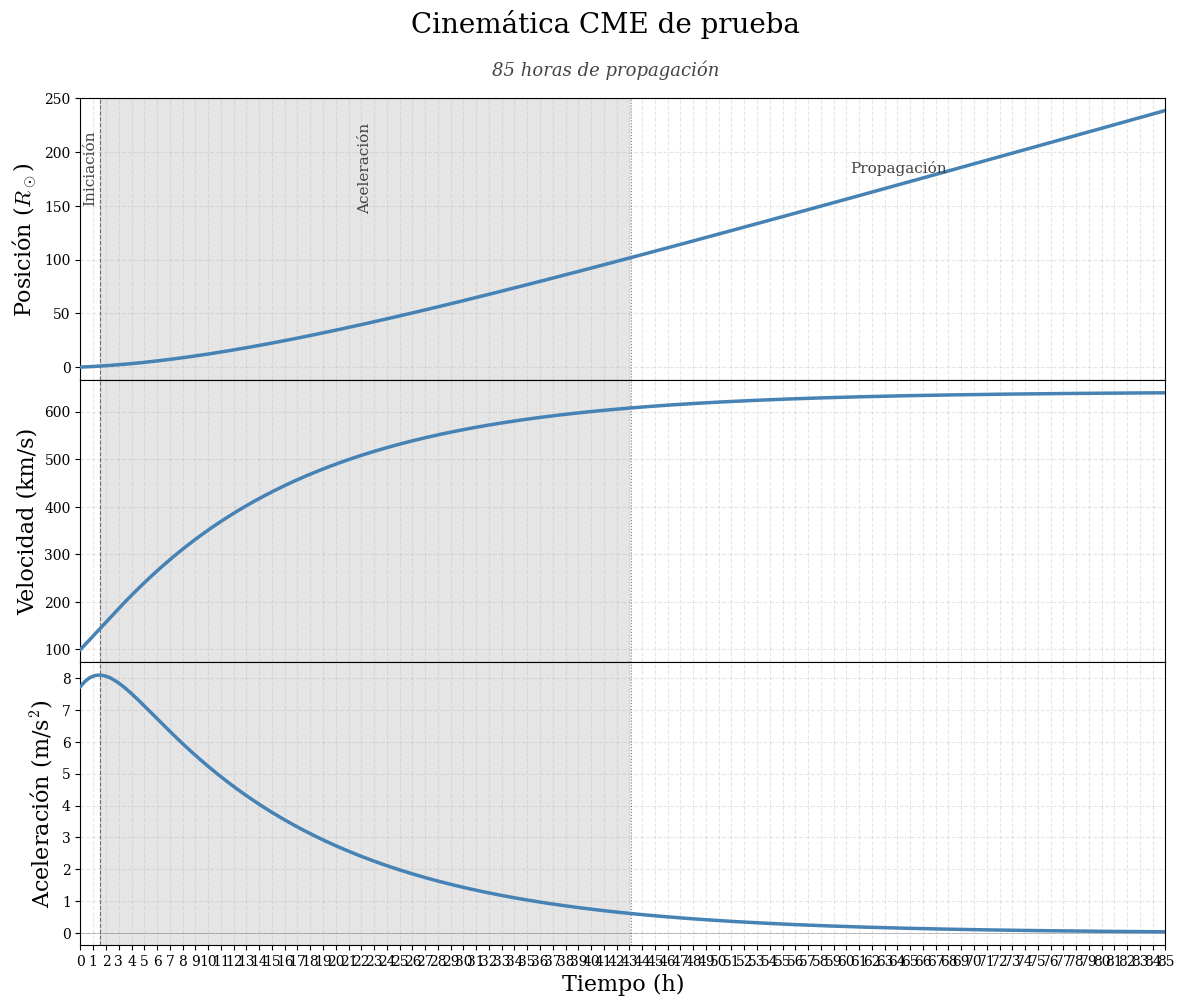
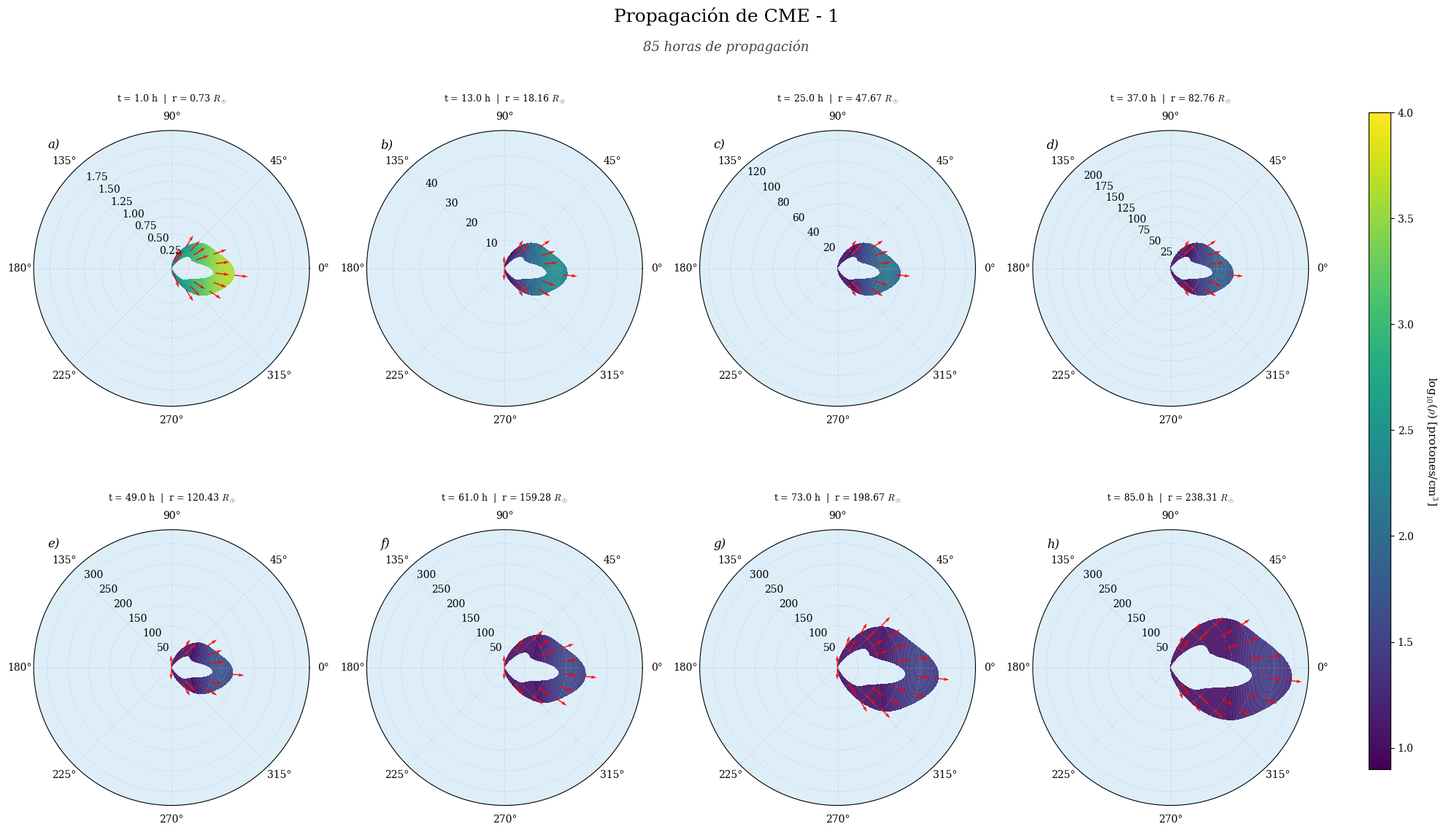

Here is the Python script that generated these plots, in order:
import numpy as np
import matplotlib.pyplot as plt
from scipy.integrate import quad
import matplotlib

# ──────────────────────────────────────────────────────────────────────────────
# CONFIGURACIÓN GLOBAL DE FUENTES
# ──────────────────────────────────────────────────────────────────────────────
matplotlib.rcParams['font.family'] = 'serif'
matplotlib.rcParams['font.serif'] = ['Computer Modern Roman', 'DejaVu Serif']
matplotlib.rcParams['mathtext.fontset'] = 'cm'
matplotlib.rcParams['axes.titleweight'] = 'normal'

# ──────────────────────────────────────────────────────────────────────────────
# CONSTANTES
# ──────────────────────────────────────────────────────────────────────────────
R_SOL_KM       = 695700
R_SOL_STR      = r'$R_\odot$'
DENSIDAD_FONDO = 10
T_HORAS        = 85
FACTOR_ESCALA  = R_SOL_KM
DMIN_OVERRIDE  = 0.9 # límite inferior: log10(densidad)
DMAX_OVERRIDE  = 4 # límite superior: log10(densidad)

# ──────────────────────────────────────────────────────────────────────────────
# PARÁMETROS FÍSICOS CME-1
# ──────────────────────────────────────────────────────────────────────────────
tr1, td1   = 6900, 55600
ar1, ad1   = 0.034, 0.01
v01, x01   = 100, 100000
R_CME_INICIAL = 5.2
SEMILLA     = 435
COLOR_CINE  = 'steelblue'

# ──────────────────────────────────────────────────────────────────────────────
# FUNCIONES CINEMÁTICAS
# ──────────────────────────────────────────────────────────────────────────────
def aceleracion(s):
    return (ar1 * ad1) / (ad1 * np.exp(-s / tr1) + ar1 * np.exp(s / td1))

def velocidad(t):
    if t <= 0:
        return v01
    return v01 + quad(aceleracion, 0, t)[0]

def posicion(t):
    if t == 0:
        return x01
    tiempos_int = np.linspace(0, t, 100)
    vels = np.array([v01 + (quad(aceleracion, 0, ti)[0] if ti > 0 else 0)
                     for ti in tiempos_int])
    return x01 + np.trapz(vels, tiempos_int)

# ──────────────────────────────────────────────────────────────────────────────
# MORFOLOGÍA (coordenadas polares)
# ──────────────────────────────────────────────────────────────────────────────
rng = np.random.default_rng(seed=SEMILLA)
N_MODOS    = 7
amp_ext    = rng.uniform(0.03, 0.08, N_MODOS)
fase_ext   = rng.uniform(0, 2*np.pi, N_MODOS)
amp_gros   = rng.uniform(0.02, 0.07, N_MODOS)
fase_gros  = rng.uniform(0, 2*np.pi, N_MODOS)
asimetria  = rng.uniform(0.85, 1.15)
N_FIL      = rng.integers(2, 5)
ang_fil    = rng.uniform(-np.pi/2, np.pi/2, N_FIL)
amp_fil    = rng.uniform(0.10, 0.20, N_FIL)
ancho_fil  = rng.uniform(0.30, 0.45, N_FIL)

def _ruido_fourier(theta_arr, amps, fases):
    ruido = np.zeros_like(theta_arr)
    for k, (a, ph) in enumerate(zip(amps, fases), start=2):
        ruido += a * np.cos(k * theta_arr + ph)
    return ruido

def _filamentos(theta_arr):
    fil = np.zeros_like(theta_arr)
    for ang, amp, ancho in zip(ang_fil, amp_fil, ancho_fil):
        fil += amp * np.exp(-((theta_arr - ang)**2) / (2 * ancho**2))
    return fil

def forma(theta_arr, r_cme):
    apertura   = np.pi * 0.56
    ventana    = np.clip(np.cos(theta_arr / apertura * (np.pi/2)), 0, 1)**2
    theta_asim = theta_arr * np.where(theta_arr >= 0, asimetria, 2 - asimetria)
    r_ext_base  = r_cme * (0.75 + 0.45 * np.cos(theta_asim))
    r_ext_ruido = r_cme * _ruido_fourier(theta_arr, amp_ext, fase_ext)
    r_ext_fil   = r_cme * _filamentos(theta_arr)
    r_exterior  = (r_ext_base + r_ext_ruido + r_ext_fil) * ventana
    grosor_base  = 0.28 + 0.10 * np.cos(theta_asim)
    grosor_ruido = _ruido_fourier(theta_arr, amp_gros, fase_gros)
    grosor       = np.clip(grosor_base + grosor_ruido, 0.10, 0.50)
    r_interior   = r_exterior * (1.0 - grosor) * ventana
    r_interior   = np.maximum(r_interior, r_cme * 0.15 * ventana)
    return r_exterior, r_interior

def densidad_campo(THETA, R, r_cme, t_frame):
    r_ext_2d, r_int_2d = forma(THETA, r_cme)
    mascara = (R > r_int_2d) & (R <= r_ext_2d)
    dens_angular     = np.clip((1.0 + np.cos(THETA))**5, 0, None)
    r_norm           = R / (r_cme + 0.1)
    dens_radial      = np.exp(-8.0 * (r_norm - 1.0)**2)
    expansion_factor = (r_cme / R_CME_INICIAL)**0.5
    t_norm           = np.maximum(1.0, t_frame / 600.0)
    time_factor      = 1.0 / np.sqrt(t_norm)
    densidad_diluida = 10/ expansion_factor * time_factor
    dens_cme = DENSIDAD_FONDO * densidad_diluida * dens_angular * (0.3 + dens_radial)
    campo = np.where(mascara, dens_cme, np.nan)
    campo = np.where(mascara, np.clip(campo, DENSIDAD_FONDO,
                                      np.nanmax(campo) if np.any(mascara) else DENSIDAD_FONDO),
                     np.nan)
    return campo, mascara

def campo_velocidad(THETA_vec, R_vec, r_cme, v_t):
    r_ext_vec, r_int_vec = forma(THETA_vec, r_cme)
    mascara_vec  = (R_vec > r_int_vec) & (R_vec <= r_ext_vec)
    factor_dens  = np.clip((1.0 + np.cos(THETA_vec))**2.5, 0, 1)
    v_radial     = v_t * factor_dens * (1.0 + 0.3 * np.cos(THETA_vec)**2)
    v_tangencial = 0.05 * v_t * np.sin(2*THETA_vec) * factor_dens
    v_mag = np.sqrt(v_radial**2 + v_tangencial**2)
    v_mag[v_mag == 0] = 1
    v_rad_n  = v_radial  / v_mag
    v_tang_n = v_tangencial / v_mag
    v_rad_m  = np.where(mascara_vec, v_rad_n  * factor_dens, np.nan)
    v_tang_m = np.where(mascara_vec, v_tang_n * factor_dens, np.nan)
    U = v_rad_m * np.cos(THETA_vec) - v_tang_m * np.sin(THETA_vec)
    V = v_rad_m * np.sin(THETA_vec) + v_tang_m * np.cos(THETA_vec)
    return U, V, mascara_vec

# ──────────────────────────────────────────────────────────────────────────────
# 1. CINEMÁTICA
# ──────────────────────────────────────────────────────────────────────────────
print("\n" + "="*80)
print("CINEMÁTICA: CME-1")
print("="*80)

tiempos   = np.linspace(0, T_HORAS * 3600, 500)
tiempos_h = tiempos / 3600

print("Calculando cinemática...")
posiciones    = np.array([posicion(t) for t in tiempos], dtype=float)
velocidades   = np.array([velocidad(t) for t in tiempos], dtype=float)
aceleraciones = np.array([aceleracion(t) for t in tiempos], dtype=float) * 1000.0  # km/s² → m/s²

posiciones_rs = posiciones / R_SOL_KM

# Etapas
idx_amax = np.argmax(aceleraciones)
t_inic   = tiempos_h[idx_amax]
v_umbral = 0.95 * np.max(velocidades)
t_acel   = tiempos_h[np.argmax(velocidades >= v_umbral)]

print(f"  Fin iniciación  (a_max):      t = {t_inic:.2f} h")
print(f"  Fin aceleración (95% v_max):  t = {t_acel:.2f} h")

# Colores de fondo en escala de grises
C_BLANCO = '#FFFFFF'
C_GRIS   = '#CCCCCC'

def sombrear_etapas(ax):
    ax.axvspan(0,      t_inic,  color=C_BLANCO, alpha=1.0, zorder=0)
    ax.axvspan(t_inic, t_acel,  color=C_GRIS,   alpha=0.5, zorder=0)
    ax.axvspan(t_acel, T_HORAS, color=C_BLANCO, alpha=1.0, zorder=0)
    ax.axvline(x=t_inic, color='k', linestyle='--', linewidth=0.8, alpha=0.5, zorder=2)
    ax.axvline(x=t_acel, color='k', linestyle=':',  linewidth=0.8, alpha=0.5, zorder=2)

def etiquetas_etapas(ax):
    ylim  = ax.get_ylim()
    rango = ylim[1] - ylim[0]
    ypos  = ylim[0] + rango * 0.75

    for t_mid, label in [((0 + t_inic)/2,      'Iniciación'),
                          ((t_inic + t_acel)/2, 'Aceleración')]:
        ax.text(t_mid, ypos, label, ha='center', fontsize=11,
                color='#444444', zorder=4, rotation=90, va='center')

    ax.text((t_acel + T_HORAS)/2, ypos, 'Propagación', ha='center',
            fontsize=11, color='#444444', zorder=4, rotation=0, va='center')

fig, (ax1, ax2, ax3) = plt.subplots(3, 1, figsize=(14, 11),
                                     sharex=True, gridspec_kw={'hspace': 0})
fig.suptitle('Cinemática CME de prueba', fontsize=20, y=0.96)
fig.text(0.5, 0.90, f'{T_HORAS} horas de propagación',
         ha='center', fontsize=13, style='italic', color='#444444')

sombrear_etapas(ax1)
ax1.plot(tiempos_h, posiciones_rs, color=COLOR_CINE, linewidth=2.5, zorder=3)
ax1.set_ylabel(f'Posición ({R_SOL_STR})', fontsize=16)
ax1.set_xlim(0, T_HORAS)
ax1.grid(True, alpha=0.3, linestyle='--', zorder=1)
ax1.tick_params(bottom=False)
etiquetas_etapas(ax1)

sombrear_etapas(ax2)
ax2.plot(tiempos_h, velocidades, color=COLOR_CINE, linewidth=2.5, zorder=3)
ax2.set_ylabel('Velocidad (km/s)', fontsize=16)
ax2.set_xlim(0, T_HORAS)
ax2.grid(True, alpha=0.3, linestyle='--', zorder=1)
ax2.tick_params(bottom=False)

sombrear_etapas(ax3)
ax3.plot(tiempos_h, aceleraciones, color=COLOR_CINE, linewidth=2.5, zorder=3)
ax3.axhline(y=0, color='k', linestyle='-', alpha=0.3, linewidth=0.5, zorder=2)
ax3.set_xlabel('Tiempo (h)', fontsize=16)
ax3.set_ylabel(r'Aceleración (m/s$^2$)', fontsize=16)
ax3.set_xlim(0, T_HORAS)
ax3.set_xticks(np.arange(0, T_HORAS + 1, 1))
ax3.grid(True, alpha=0.3, linestyle='--', zorder=1)

plt.savefig("cinematica_original_precursora.pdf", dpi=300, bbox_inches='tight')
print("✓ Gráfica cinemática guardada: cinematica_original_precursora.pdf")
plt.show()

print("\nRESUMEN CINEMÁTICO:")
print(f"  Velocidad inicial:    {v01:.2f} km/s")
print(f"  Velocidad máxima:     {np.max(velocidades):.2f} km/s")
print(f"  Velocidad final:      {velocidades[-1]:.2f} km/s")
print(f"  Aceleración máxima:   {np.max(aceleraciones):.4f} m/s²")
print(f"  Posición inicial:     {x01 / R_SOL_KM:.4f} R_sol")
print(f"  Posición final:       {posiciones[-1] / R_SOL_KM:.4f} R_sol")
print(f"  Distancia recorrida:  {(posiciones[-1] - x01) / R_SOL_KM:.4f} R_sol")

# ──────────────────────────────────────────────────────────────────────────────
# 2. PROPAGACIÓN EN COORDENADAS POLARES
# ──────────────────────────────────────────────────────────────────────────────
print("\n" + "="*80)
print("VISUALIZACIÓN POLAR: CME-1")
print("="*80)

ESTADOS_TIEMPO = 8
ETIQUETAS      = ['a', 'b', 'c', 'd', 'e', 'f', 'g', 'h']
tiempos_frames = np.linspace(3600, T_HORAS * 3600, ESTADOS_TIEMPO)

pos_final        = posicion(tiempos_frames[-1]) / FACTOR_ESCALA
LIMITE_RADIO_MAX = pos_final * 1.4

# Malla polar global — alta resolución
theta    = np.linspace(-np.pi, np.pi, 800)
r        = np.linspace(0, LIMITE_RADIO_MAX, 400)
THETA, R = np.meshgrid(theta, r)

# Malla de vectores global
theta_vec        = np.linspace(-np.pi, np.pi, 30)
r_vec            = np.linspace(0.5, LIMITE_RADIO_MAX, 8)
THETA_vec, R_vec = np.meshgrid(theta_vec, r_vec)

# Pre-cálculo del máximo global de densidad
print("  Pre-calculando máximo global de densidad...")
dens_max_global = DENSIDAD_FONDO
for t_pre in tiempos_frames:
    r_pre = posicion(t_pre) / FACTOR_ESCALA
    c_pre, m_pre = densidad_campo(THETA, R, r_pre, t_pre)
    frame_max = float(np.nanmax(c_pre)) if np.any(~np.isnan(c_pre)) else DENSIDAD_FONDO
    if frame_max > dens_max_global:
        dens_max_global = frame_max

DENS_MIN_GLOBAL = (float(DMIN_OVERRIDE) if DMIN_OVERRIDE is not None
                   else float(np.log10(DENSIDAD_FONDO)))
DENS_MAX_GLOBAL = (float(DMAX_OVERRIDE) if DMAX_OVERRIDE is not None
                   else max(float(np.log10(dens_max_global)), DENS_MIN_GLOBAL + 0.1))
print(f"  Rango de densidad: [{DENS_MIN_GLOBAL:.3f}, {DENS_MAX_GLOBAL:.3f}] log10")

fig = plt.figure(figsize=(20, 12))
fig.suptitle('Propagación de CME - 1', fontsize=18, fontweight='normal', y=0.99)
fig.text(0.5, 0.94, f'{T_HORAS} horas de propagación',
         ha='center', fontsize=13, style='italic', color='#444444')

for idx, t_frame in enumerate(tiempos_frames):
    print(f"  Frame {idx+1}/{ESTADOS_TIEMPO}: t = {t_frame/3600:.1f} h", end=" ... ")

    ax = plt.subplot(2, 4, idx + 1, projection='polar')
    ax.text(0.05, 0.97, f'{ETIQUETAS[idx]})',
            transform=ax.transAxes, fontsize=12, fontweight='normal',
            va='top', ha='left', color='black', fontstyle='italic')

    r_cme = posicion(t_frame) / FACTOR_ESCALA
    v_t   = velocidad(t_frame)

    # Malla local adaptativa para los primeros 4 frames
    if idx < 4:
        r_max_local = r_cme * 2.7
        r_max_local = max(r_max_local, 1.0)
        th_loc = np.linspace(-np.pi, np.pi, 800)
        r_loc  = np.linspace(0, r_max_local, 400)
        TH_loc, R_loc = np.meshgrid(th_loc, r_loc)
        tv_loc = np.linspace(-np.pi, np.pi, 30)
        rv_loc = np.linspace(0.1, r_max_local, 8)
        THv_loc, Rv_loc = np.meshgrid(tv_loc, rv_loc)
    else:
        TH_loc,  R_loc  = THETA, R
        THv_loc, Rv_loc = THETA_vec, R_vec

    # Fondo azul claro
    ax.contourf(TH_loc, R_loc, np.ones_like(R_loc),
                levels=[0.5, 1.5], colors=['#D6EAF8'], alpha=0.8)

    # Campo de densidad
    campo, mascara = densidad_campo(TH_loc, R_loc, r_cme, t_frame)
    dens_log = np.log10(np.where(~np.isnan(campo),
                                  np.maximum(campo, DENSIDAD_FONDO / 10.0),
                                  np.nan))
    levels_dens = np.linspace(DENS_MIN_GLOBAL, DENS_MAX_GLOBAL, 100)
    ax.contourf(TH_loc, R_loc, dens_log, levels=levels_dens, cmap='viridis', alpha=0.9)

    # Vectores de velocidad
    U, V, mv = campo_velocidad(THv_loc, Rv_loc, r_cme, v_t)
    ax.quiver(THv_loc, Rv_loc, U, V,
              scale=20, width=0.004, color='red', alpha=0.9)

    ax.set_title(f"t = {t_frame/3600:.1f} h  |  r = {r_cme:.2f} {R_SOL_STR}",
                 fontsize=9, fontweight='normal', pad=10)

    if idx < 4:
        ax.set_ylim([0, r_max_local])
    else:
        ax.set_ylim([0, LIMITE_RADIO_MAX])

    ax.set_rlabel_position(135)
    ax.grid(True, alpha=0.3, linestyle='--', linewidth=0.7)
    print(f"r = {r_cme:.2f} R_sol ✓")

plt.tight_layout(rect=[0, 0, 0.92, 0.97])

cbar_ax = fig.add_axes([0.94, 0.12, 0.015, 0.75])
sm = plt.cm.ScalarMappable(cmap='viridis',
                            norm=plt.Normalize(vmin=DENS_MIN_GLOBAL, vmax=DENS_MAX_GLOBAL))
sm.set_array([])
cbar = fig.colorbar(sm, cax=cbar_ax)
cbar.set_label(r'log$_{10}$($\rho$) [protones/cm$^3$]',
               rotation=270, labelpad=25, fontsize=11)

plt.savefig("cme_evolucion_polar_precursora.pdf", dpi=300, bbox_inches='tight')
print("\n✓ Visualización guardada: cme_evolucion_polar_precursora.pdf")
plt.show()

print("\n" + "="*80)
print("✓ SIMULACIÓN CME-1 COMPLETADA")
print("="*80)
